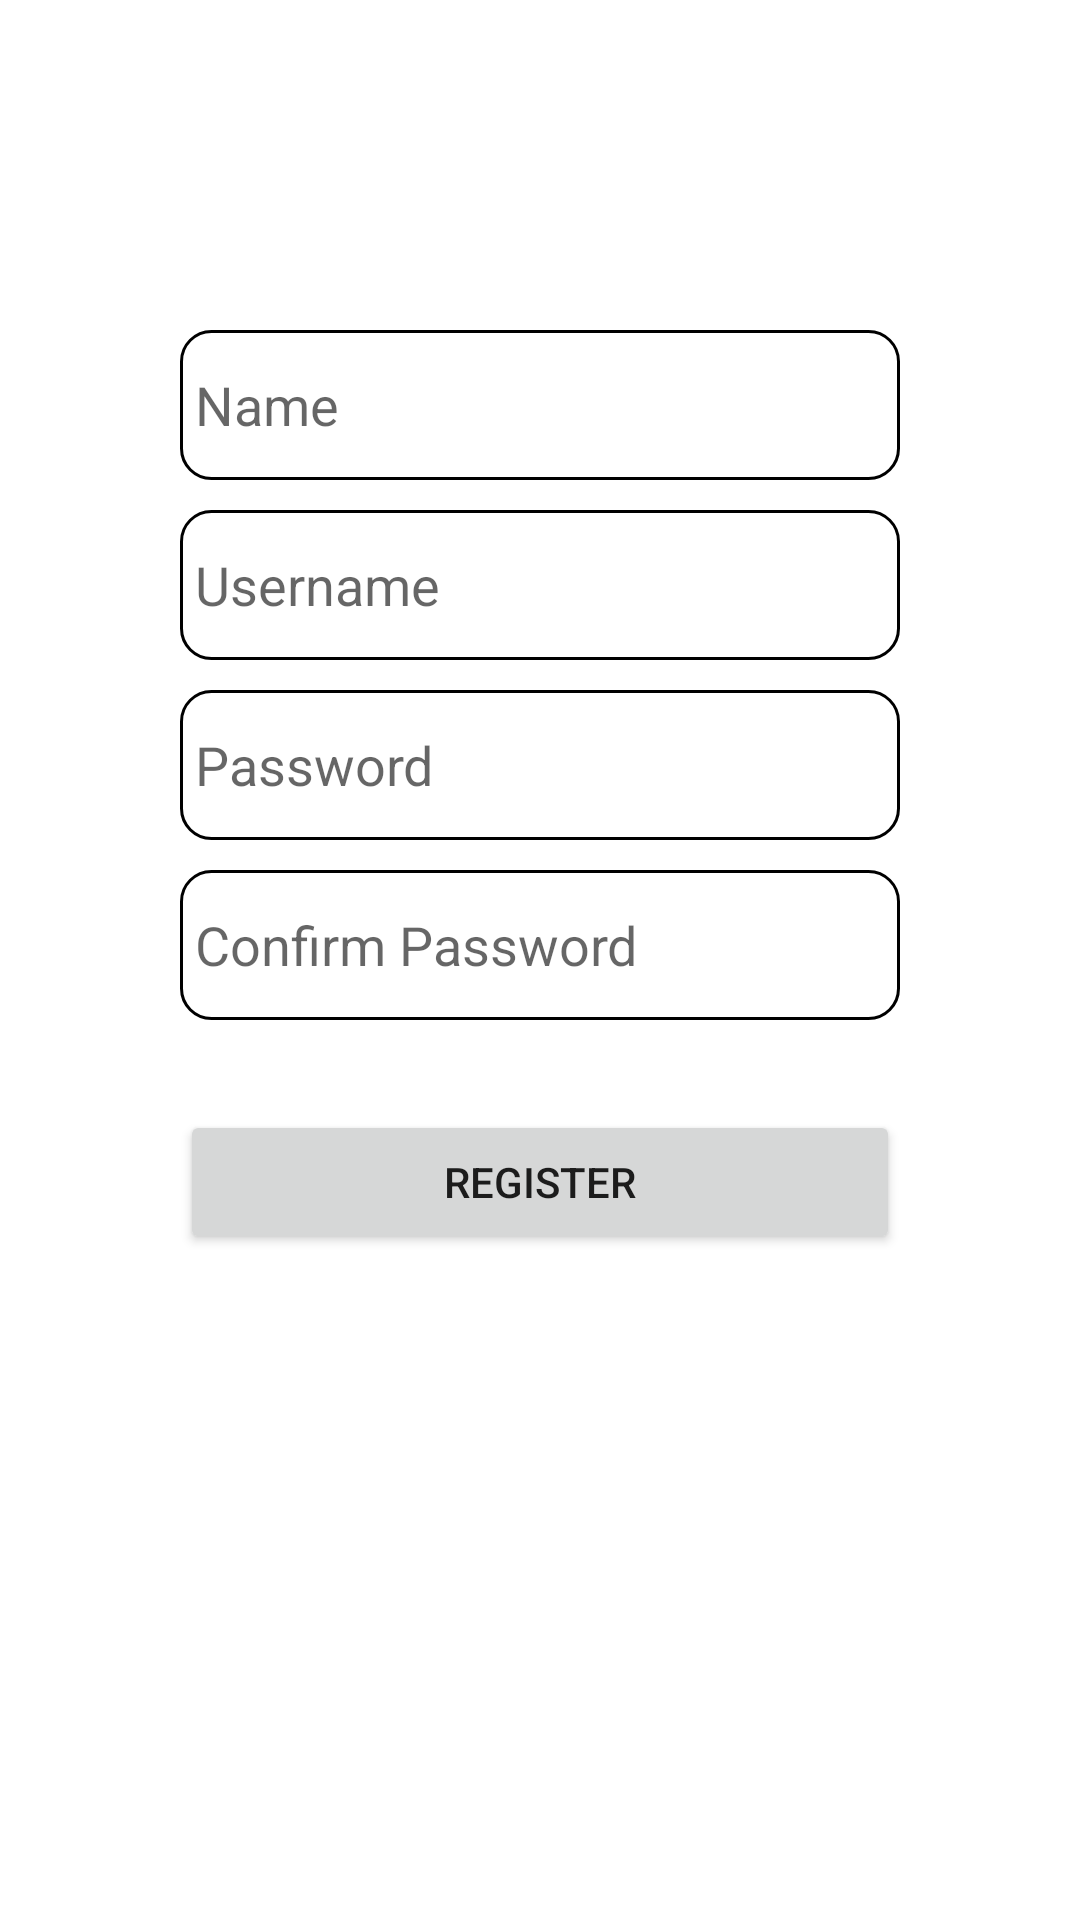

Write the Android layout XML for this screen, with the resource values it uses.
<!-- AndroidManifest.xml: application theme Theme.Pemesanan -->
<!-- res/layout/activity_register.xml -->
<?xml version="1.0" encoding="utf-8"?>
<RelativeLayout xmlns:android="http://schemas.android.com/apk/res/android"
    xmlns:app="http://schemas.android.com/apk/res-auto"
    xmlns:tools="http://schemas.android.com/tools"
    android:layout_width="match_parent"
    android:layout_height="match_parent"
    tools:context=".RegisterActivity">
    <LinearLayout
        android:layout_width="match_parent"
        android:layout_height="wrap_content"
        android:layout_marginTop="100dp"
        android:layout_marginRight="50dp"
        android:layout_marginLeft="50dp"
        android:background="@drawable/bg_grey"
        android:orientation="vertical">
        <EditText
            android:id="@+id/et_name"
            android:layout_width="match_parent"
            android:layout_height="50dp"
            android:hint="Name"
            android:background="@drawable/input_style"
            android:layout_marginTop="10dp"
            android:padding="5dp"
            android:layout_marginLeft="10dp"
            android:layout_marginRight="10dp"/>
        <EditText
            android:id="@+id/et_username"
            android:layout_width="match_parent"
            android:layout_height="50dp"
            android:hint="Username"
            android:background="@drawable/input_style"
            android:layout_marginTop="10dp"
            android:padding="5dp"
            android:layout_marginLeft="10dp"
            android:layout_marginRight="10dp"/>
        <EditText
            android:id="@+id/et_password"
            android:layout_width="match_parent"
            android:layout_height="50dp"
            android:hint="Password"
            android:padding="5dp"
            android:background="@drawable/input_style"
            android:inputType="textPassword"
            android:layout_marginTop="10dp"
            android:layout_marginLeft="10dp"
            android:layout_marginRight="10dp"/>
        <EditText
            android:id="@+id/et_passwordconfirm"
            android:layout_width="match_parent"
            android:layout_height="50dp"
            android:hint="Confirm Password"
            android:padding="5dp"
            android:background="@drawable/input_style"
            android:inputType="textPassword"
            android:layout_marginTop="10dp"
            android:layout_marginLeft="10dp"
            android:layout_marginRight="10dp"/>
        <Button
            android:id="@+id/btn_regis"
            android:layout_width="match_parent"
            android:layout_height="wrap_content"
            android:text="REGISTER"
            android:layout_marginTop="30dp"
            android:layout_marginLeft="10dp"
            android:layout_marginRight="10dp"
            android:layout_marginBottom="20dp"/>

    </LinearLayout>
</RelativeLayout>
<!-- resources referenced by this layout -->
<resources>
  <!-- drawable input_style (drawable) -->
  <?xml version="1.0" encoding="utf-8"?>
  <selector xmlns:android="http://schemas.android.com/apk/res/android">
      <item android:state_enabled="true" android:state_focused="true">
          <shape android:shape="rectangle">
              <solid android:color="@color/white"/>
              <corners android:radius="10dp"/>
              <stroke android:color="@color/grey" android:width="1dp"/>
          </shape>
      </item>
      <item android:state_enabled="true">
          <shape android:shape="rectangle">
              <solid android:color="@color/white"/>
              <corners android:radius="10dp"/>
              <stroke android:color="@color/grey" android:width="1dp"/>
          </shape>
      </item>
  </selector>
  <style name="Theme.Pemesanan" parent="Theme.MaterialComponents.DayNight.DarkActionBar">
          
          <item name="colorPrimary">@color/purple_500</item>
          <item name="colorPrimaryVariant">@color/purple_700</item>
          <item name="colorOnPrimary">@color/white</item>
          
          <item name="colorSecondary">@color/teal_200</item>
          <item name="colorSecondaryVariant">@color/teal_700</item>
          <item name="colorOnSecondary">@color/black</item>
          
          <item name="android:statusBarColor" tools:targetApi="l">?attr/colorPrimaryVariant</item>
          
      </style>
  <!-- not gathered from this repository: default colours our renderer supplied (Android Studio template values) -->
  <color name="purple_500">#FF6200EE</color>
  <color name="purple_700">#FF3700B3</color>
  <color name="teal_200">#FF03DAC5</color>
  <color name="teal_700">#FF018786</color>
  <color name="black">#FF000000</color>
  <color name="white">#FFFFFFFF</color>
</resources>
